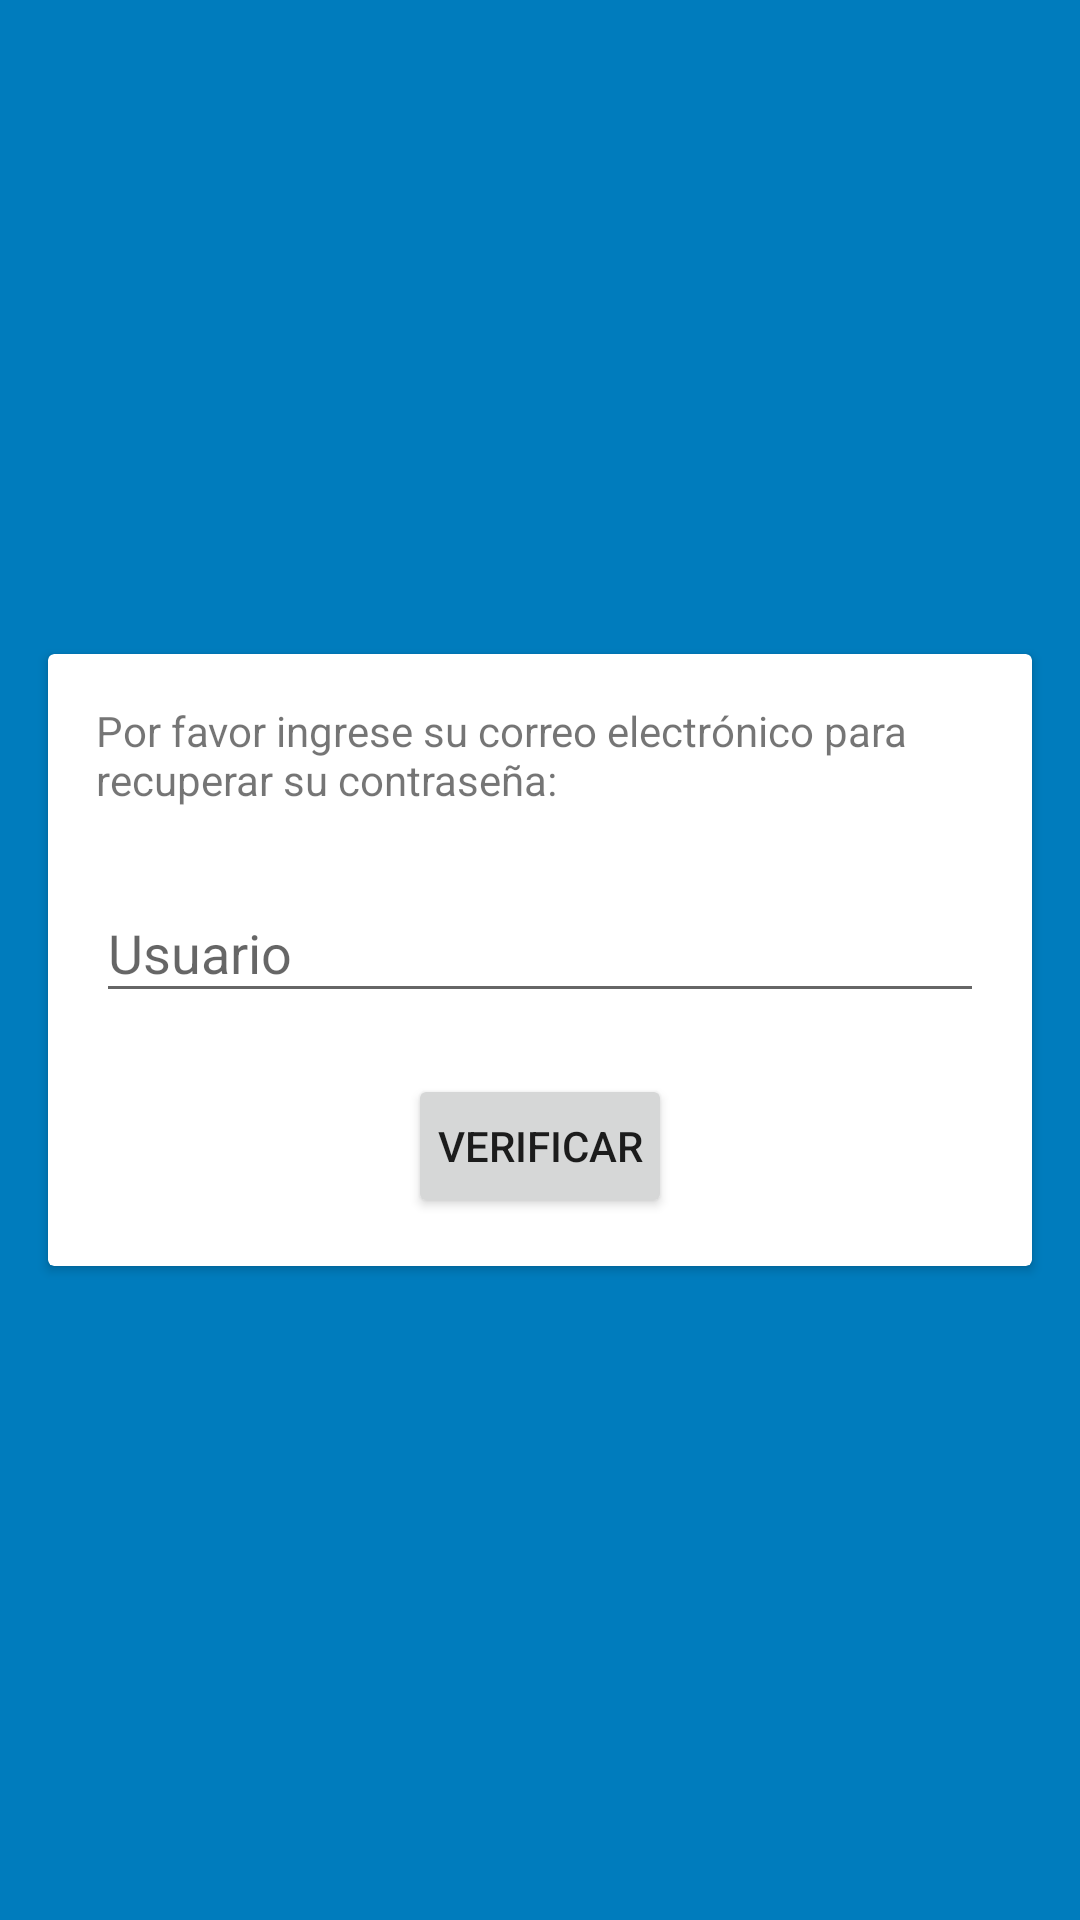

The Android layout XML behind this screen, and the referenced resources:
<!-- AndroidManifest.xml: application theme AppTheme -->
<!-- res/layout/activity_forgot_password.xml -->
<?xml version="1.0" encoding="utf-8"?>
<android.support.constraint.ConstraintLayout xmlns:android="http://schemas.android.com/apk/res/android"
    xmlns:app="http://schemas.android.com/apk/res-auto"
    xmlns:tools="http://schemas.android.com/tools"
    android:layout_width="match_parent"
    android:layout_height="match_parent"
    android:background="@color/colorPrimaryDark"
    tools:context="ni.com.fetesa.makitamovil.ui.activities.ForgotPasswordActivity">

    <android.support.v7.widget.CardView
        android:layout_width="match_parent"
        android:layout_height="wrap_content"
        app:layout_constraintTop_toTopOf="parent"
        app:layout_constraintBottom_toBottomOf="parent"
        app:layout_constraintLeft_toLeftOf="parent"
        app:layout_constraintRight_toRightOf="parent"
        android:layout_marginLeft="16dp"
        android:layout_marginRight="16dp">

        <android.support.constraint.ConstraintLayout
            android:layout_width="match_parent"
            android:layout_height="wrap_content">

            <TextView
                android:id="@+id/textView_label_forgot_password"
                android:layout_width="match_parent"
                android:layout_height="wrap_content"
                app:layout_constraintTop_toTopOf="parent"
                app:layout_constraintLeft_toLeftOf="parent"
                app:layout_constraintRight_toRightOf="parent"
                android:layout_marginTop="16dp"
                android:layout_marginLeft="16dp"
                android:layout_marginRight="16dp"
                android:text="@string/label_forgot_password"/>

            <android.support.design.widget.TextInputLayout
                android:id="@+id/text_input_layout_email"
                android:layout_width="match_parent"
                android:layout_height="wrap_content"
                app:layout_constraintTop_toBottomOf="@+id/textView_label_forgot_password"
                app:layout_constraintRight_toRightOf="parent"
                app:layout_constraintLeft_toLeftOf="parent"
                app:errorEnabled="true"
                android:layout_marginLeft="16dp"
                android:layout_marginRight="16dp"
                android:layout_marginTop="16dp"
                >

                <android.support.design.widget.TextInputEditText
                    android:id="@+id/edit_text_email"
                    android:layout_width="match_parent"
                    android:layout_height="wrap_content"
                    android:hint="@string/input_user_email"/>

            </android.support.design.widget.TextInputLayout>

            <Button
                android:id="@+id/button_verify_email"
                android:theme="@style/PrimaryFlatButton"
                android:layout_width="wrap_content"
                android:layout_height="wrap_content"
                android:layout_marginBottom="16dp"
                android:layout_weight="1"
                android:height="36dp"
                android:padding="8dp"
                app:layout_constraintTop_toBottomOf="@id/text_input_layout_email"
                app:layout_constraintBottom_toBottomOf="parent"
                app:layout_constraintLeft_toLeftOf="parent"
                app:layout_constraintRight_toRightOf="parent"
                android:text="@string/button_verify_email" />
        </android.support.constraint.ConstraintLayout>
    </android.support.v7.widget.CardView>

</android.support.constraint.ConstraintLayout>
<!-- resources referenced by this layout -->
<resources>
  <color name="colorPrimaryDark">#007cbd</color>
  <string name="button_verify_email">Verificar</string>
  <string name="input_user_email">Usuario</string>
  <string name="label_forgot_password">Por favor ingrese su correo electrónico para recuperar su contraseña:</string>
  <style name="AppTheme" parent="Theme.AppCompat.Light.DarkActionBar">
          
          <item name="colorPrimary">@color/colorPrimary</item>
          <item name="colorPrimaryDark">@color/colorPrimaryDark</item>
          <item name="colorAccent">@color/colorAccent</item>
      </style>
  <color name="colorPrimary">#2196f3</color>
  <color name="colorAccent">#f40010</color>
</resources>
